The GitHub repository teukumunawark/Coffee-Bean-Prediction-Api contains a labelled image folder "data" with 4 categories: defect, longberry, peaberry, premium. Examples follow, each with its label.

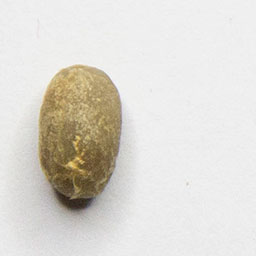
Label: peaberry

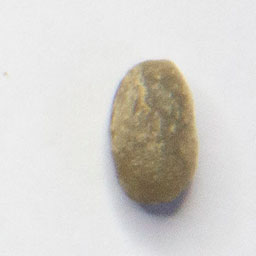
Label: peaberry

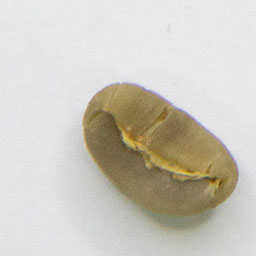
Label: premium

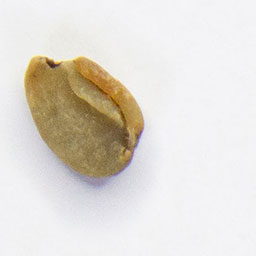
Label: defect

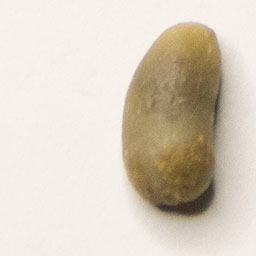
Label: longberry

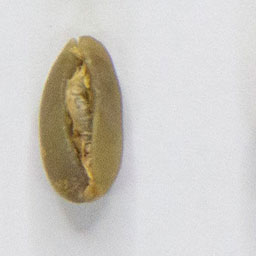
Label: longberry
